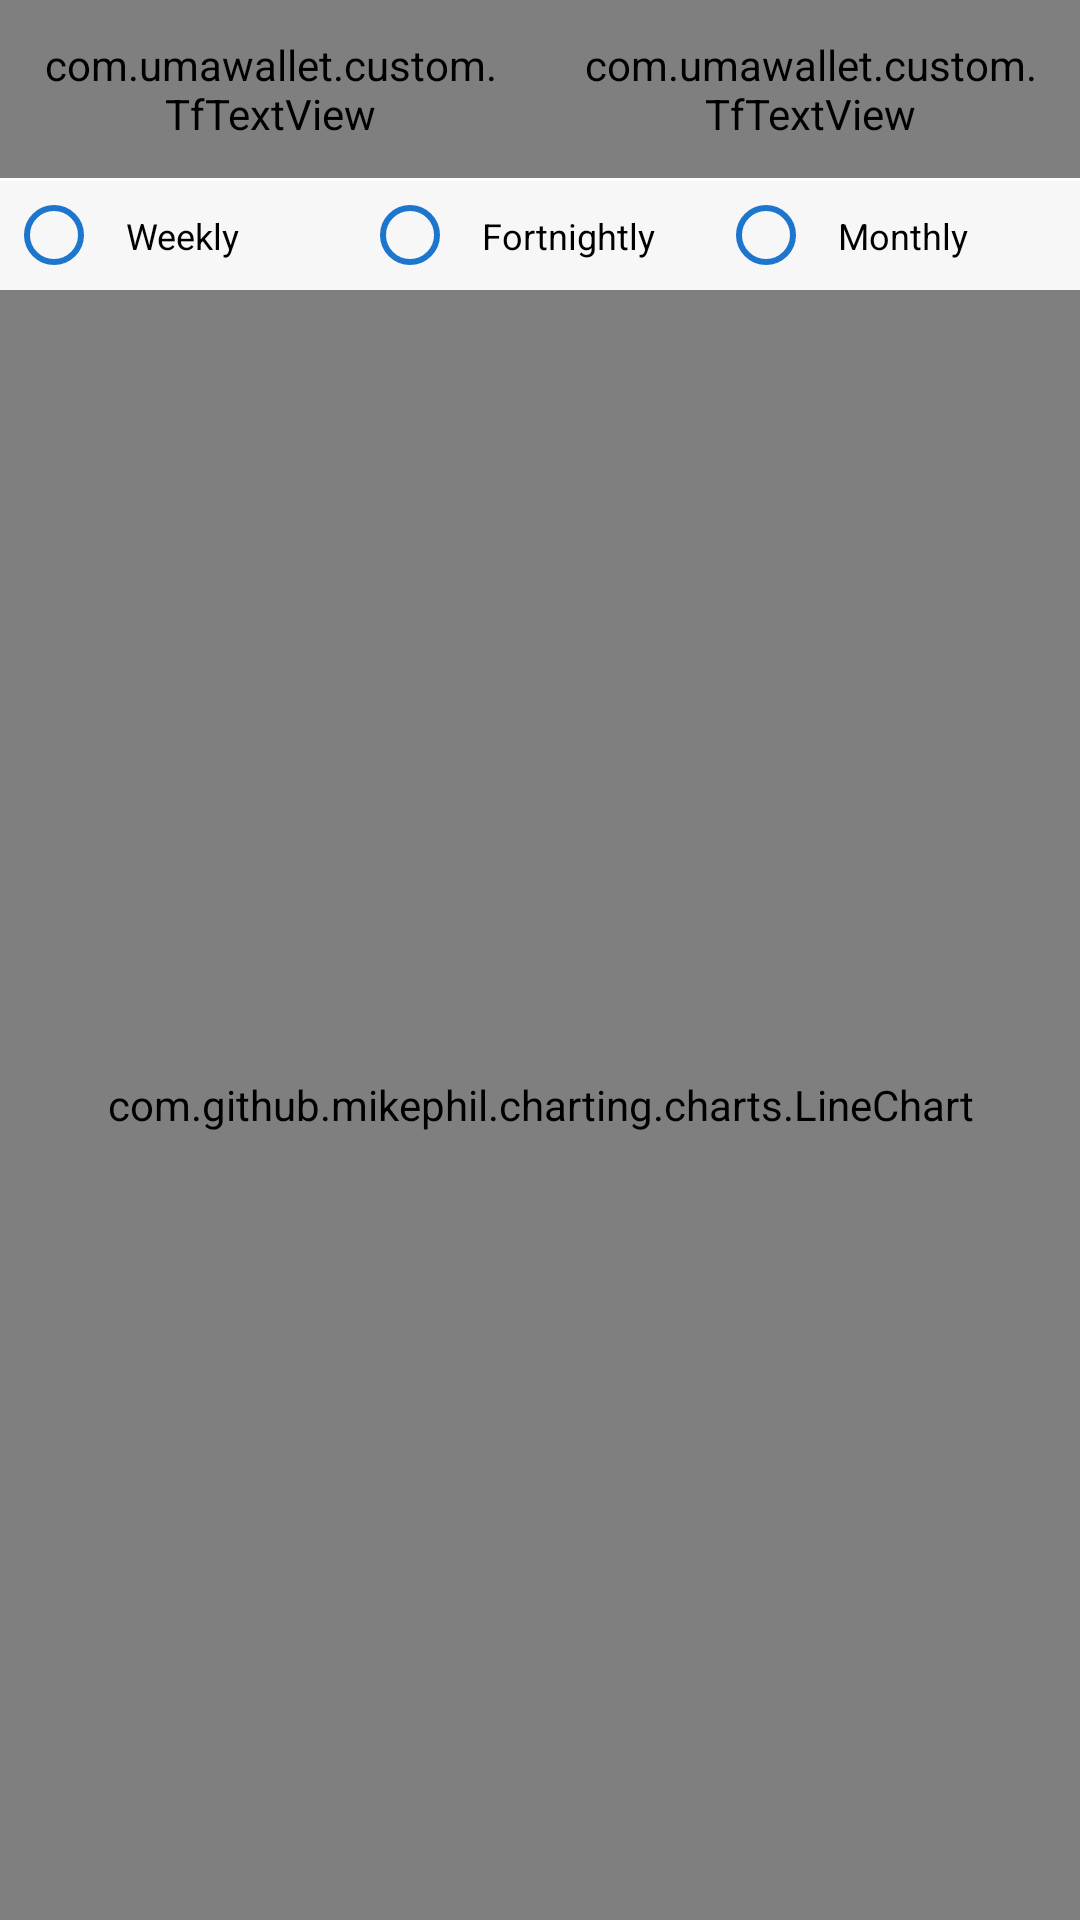

Produce the Android XML layout that renders to this screen, including the resource entries it uses.
<!-- AndroidManifest.xml: application theme AppTheme -->
<!-- res/layout/fragment_state.xml -->
<?xml version="1.0" encoding="utf-8"?>
<LinearLayout xmlns:android="http://schemas.android.com/apk/res/android"
    xmlns:app="http://schemas.android.com/apk/res-auto"
    android:layout_width="match_parent"
    android:layout_height="match_parent"
    android:background="@color/white"
    android:gravity="center|top"
    android:orientation="vertical">

    <LinearLayout
        android:layout_width="match_parent"
        android:layout_height="wrap_content"
        android:orientation="horizontal">

        <com.umawallet.custom.TfTextView
            android:id="@+id/tvTokenClassic"
            android:layout_width="0dp"
            android:layout_height="wrap_content"
            android:layout_weight="1"
            android:background="@drawable/blue_border_blue_bg"
            android:gravity="center"
            android:padding="@dimen/padding_12"
            android:text="@string/edu_classic_token"
            android:textColor="@color/colorPrimaryDark"
            android:textSize="@dimen/text_size_14"
            app:ftype="regular" />

        <com.umawallet.custom.TfTextView
            android:id="@+id/tvTokenLite"
            android:layout_width="0dp"
            android:layout_height="wrap_content"
            android:layout_weight="1"
            android:background="@drawable/blue_border_grey_bg"
            android:gravity="center"
            android:padding="@dimen/padding_12"
            android:text="@string/edu_token"
            android:textColor="@color/grey_dark"
            android:textSize="@dimen/text_size_14"
            app:ftype="regular" />


    </LinearLayout>

    <LinearLayout
        android:layout_width="match_parent"
        android:layout_height="wrap_content"
        android:layout_marginTop="@dimen/height_1"
        android:gravity="center"
        android:orientation="horizontal">

        <RadioGroup
            android:layout_width="match_parent"
            android:layout_height="wrap_content"
            android:background="@color/colorWhiteSmoke"
            android:orientation="horizontal"
            android:padding="@dimen/padding_2">

            <RadioButton
                android:id="@+id/rbWeekly"
                android:layout_width="0dp"
                android:layout_height="wrap_content"
                android:layout_weight="1"
                android:padding="@dimen/padding_8"
                android:paddingLeft="@dimen/padding_3"
                android:text="Weekly"
                android:textColor="@color/black"
                android:textSize="@dimen/text_size_12" />

            <RadioButton
                android:id="@+id/rbNightly"
                android:layout_width="0dp"
                android:layout_height="wrap_content"
                android:layout_weight="1"
                android:padding="@dimen/padding_8"
                android:paddingLeft="@dimen/padding_3"
                android:text="Fortnightly"
                android:textColor="@color/black"
                android:textSize="@dimen/text_size_12" />

            <RadioButton
                android:id="@+id/rbMonthly"
                android:layout_width="0dp"
                android:layout_height="wrap_content"
                android:layout_weight="1"
                android:padding="@dimen/padding_8"
                android:paddingLeft="@dimen/padding_3"
                android:text="Monthly"
                android:textColor="@color/black"
                android:textSize="@dimen/text_size_12" />

        </RadioGroup>


    </LinearLayout>

    <com.github.mikephil.charting.charts.LineChart
        android:id="@+id/chart"
        android:layout_width="match_parent"
        android:layout_height="match_parent" />


</LinearLayout>
<!-- resources referenced by this layout -->
<resources>
  <color name="black">#000000</color>
  <color name="colorPrimaryDark">#1C76CE</color>
  <color name="colorWhiteSmoke">#F7F7F7</color>
  <color name="grey_dark">#898989</color>
  <dimen name="height_1">1dp</dimen>
  <dimen name="padding_12">12dp</dimen>
  <dimen name="padding_2">2dp</dimen>
  <dimen name="padding_3">3dp</dimen>
  <dimen name="padding_8">8dp</dimen>
  <dimen name="text_size_12">12sp</dimen>
  <dimen name="text_size_14">14sp</dimen>
  <!-- drawable blue_border_blue_bg (drawable) -->
  <?xml version="1.0" encoding="utf-8"?>
  <layer-list xmlns:android="http://schemas.android.com/apk/res/android">
  
      <item
          android:bottom="@dimen/height_0"
          android:left="@dimen/height_0"
          android:right="@dimen/height_0"
          android:top="@dimen/height_0">
          <shape android:shape="rectangle">
              <stroke
                  android:width="@dimen/height_1"
                  android:color="@color/colorPrimaryDark"/>
  
              <solid android:color="@color/white"/>
          </shape>
      </item>
  
  </layer-list>
  <!-- drawable blue_border_grey_bg (drawable) -->
  <?xml version="1.0" encoding="utf-8"?>
  <layer-list xmlns:android="http://schemas.android.com/apk/res/android">
  
      <item
          android:bottom="@dimen/height_0"
          android:left="@dimen/height_0"
          android:right="@dimen/height_0"
          android:top="@dimen/height_0">
          <shape android:shape="rectangle">
              <stroke
                  android:width="@dimen/height_1"
                  android:color="@color/grey_dark"/>
  
              <solid android:color="@color/colorWhiteSmoke"/>
          </shape>
      </item>
  
  </layer-list>
  <string name="edu_classic_token">Edustars</string>
  <string name="edu_token">Edustars Lite</string>
  <style name="AppTheme" parent="Theme.AppCompat.Light.NoActionBar">
          
          <item name="colorPrimary">@color/colorPrimary</item>
          <item name="colorPrimaryDark">@color/colorPrimaryDark</item>
          <item name="colorAccent">@color/colorAccent</item>
          <item name="colorControlNormal">@color/colorPrimaryDark</item>
          <item name="colorControlActivated">@color/colorPrimaryDark</item>
          
      </style>
  <dimen name="height_0">0dp</dimen>
  <color name="colorPrimary">@android:color/white</color>
  <color name="colorAccent">#2A5F91</color>
  <!-- not gathered from this repository: default colours our renderer supplied (Android Studio template values) -->
  <color name="white">#FFFFFFFF</color>
</resources>
